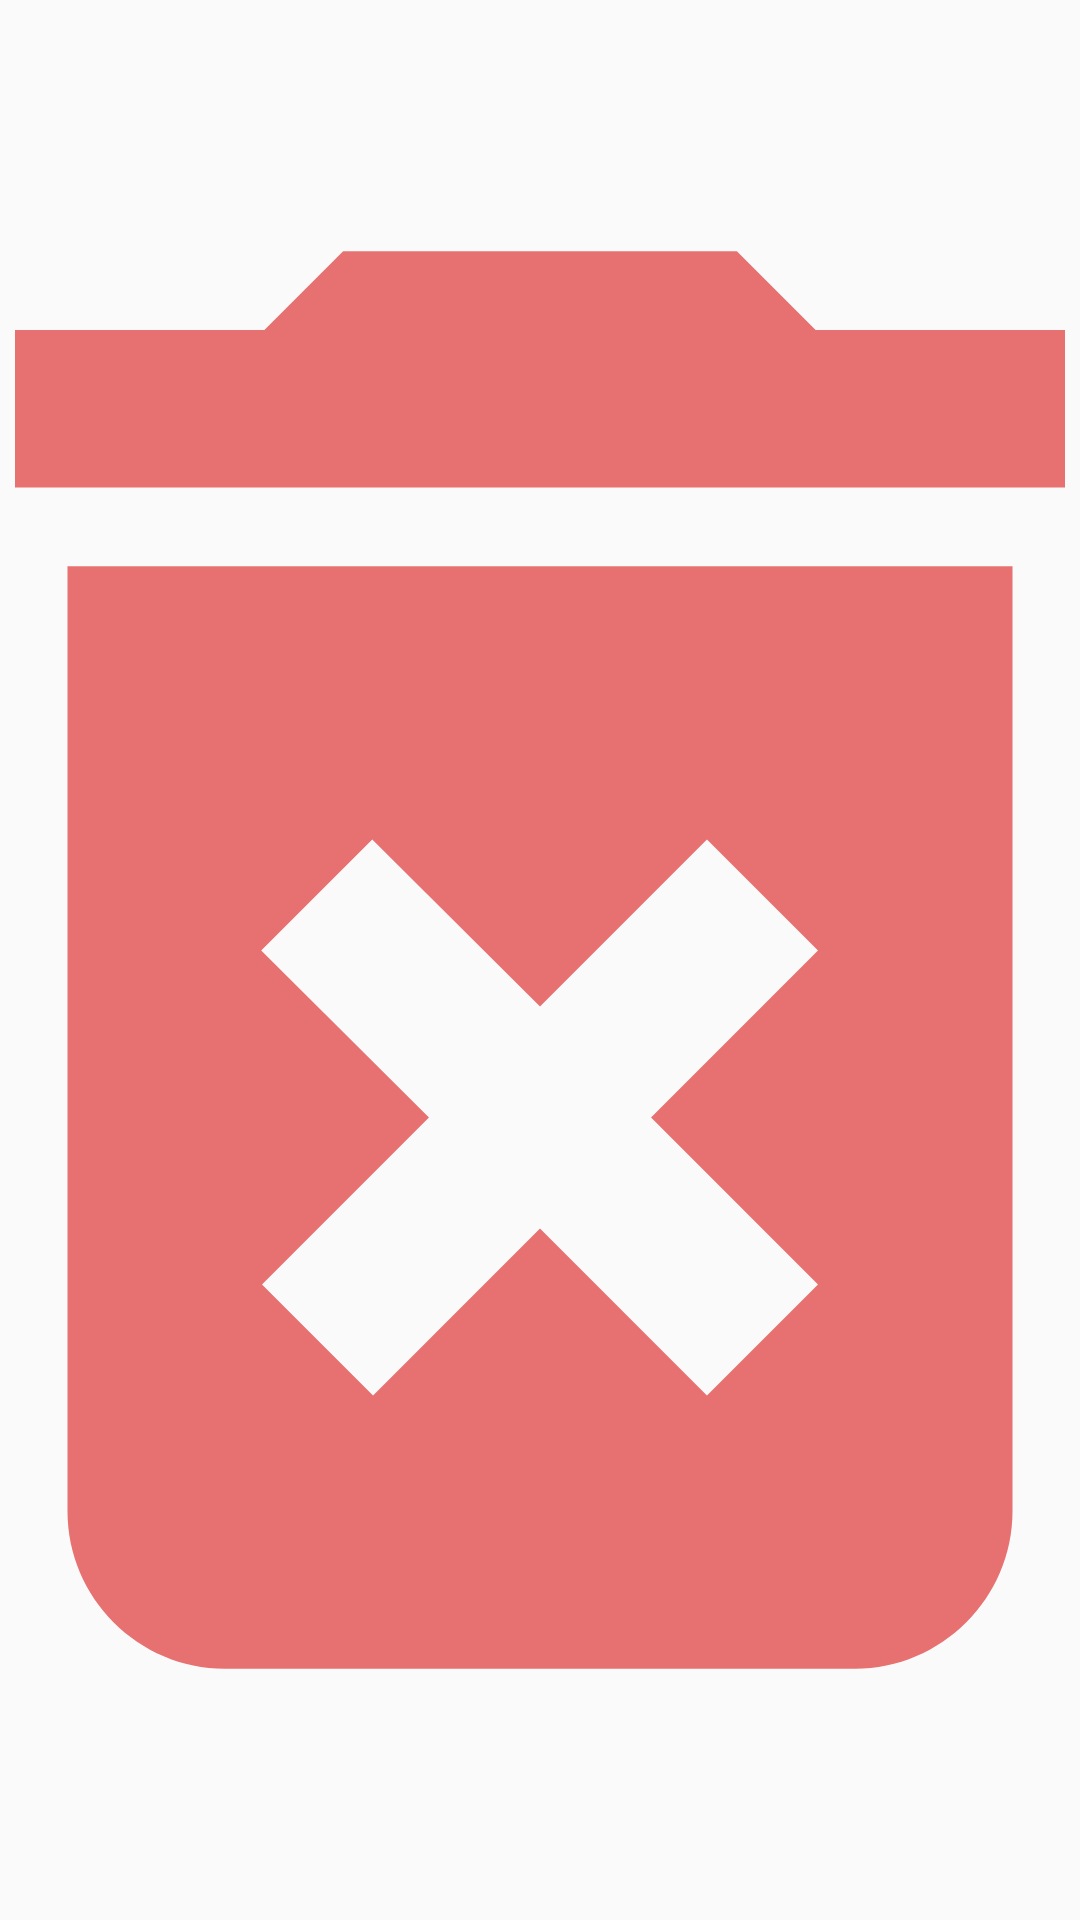

This screen was rendered from an Android layout file. Write that file and the resources it references.
<!-- AndroidManifest.xml: application theme Theme.LemonNotes -->
<!-- res/layout/image_item.xml -->
<?xml version="1.0" encoding="utf-8"?>
<androidx.constraintlayout.widget.ConstraintLayout xmlns:android="http://schemas.android.com/apk/res/android"
    xmlns:app="http://schemas.android.com/apk/res-auto"
    xmlns:tools="http://schemas.android.com/tools"
    android:layout_width="match_parent"
    android:layout_height="match_parent"
    android:orientation="vertical"
    android:padding="5dp">

    <ImageView
        android:id="@+id/image_item"
        android:layout_width="match_parent"
        android:layout_height="match_parent"
        android:layout_marginStart="5dp"
        android:layout_marginTop="5dp"
        android:scaleType="centerCrop"
        app:layout_constraintStart_toStartOf="parent"
        app:layout_constraintTop_toTopOf="parent" />

    <ImageView
        android:id="@+id/image_delete"
        android:layout_width="match_parent"
        android:layout_height="match_parent"
        android:scaleType="centerCrop"
        android:src="@drawable/ic_baseline_delete_forever_24"
        app:layout_constraintEnd_toEndOf="parent"
        app:layout_constraintTop_toTopOf="@+id/image_item" />

</androidx.constraintlayout.widget.ConstraintLayout>
<!-- resources referenced by this layout -->
<resources>
  <!-- drawable ic_baseline_delete_forever_24 (drawable) -->
  <vector android:alpha="0.8" android:height="24dp" android:tint="#E34D4D"
      android:viewportHeight="24" android:viewportWidth="24"
      android:width="24dp" xmlns:android="http://schemas.android.com/apk/res/android">
      <path android:fillColor="@android:color/white" android:pathData="M6,19c0,1.1 0.9,2 2,2h8c1.1,0 2,-0.9 2,-2L18,7L6,7v12zM8.46,11.88l1.41,-1.41L12,12.59l2.12,-2.12 1.41,1.41L13.41,14l2.12,2.12 -1.41,1.41L12,15.41l-2.12,2.12 -1.41,-1.41L10.59,14l-2.13,-2.12zM15.5,4l-1,-1h-5l-1,1L5,4v2h14L19,4z"/>
  </vector>
  <style name="Theme.LemonNotes" parent="Theme.MaterialComponents.DayNight.NoActionBar.Bridge">
          
          <item name="colorPrimary">@color/white</item>
          <item name="colorPrimaryVariant">@color/purple_500</item>
          <item name="colorOnPrimary">@color/white</item>
          
          <item name="colorSecondary">@color/teal_200</item>
          <item name="colorSecondaryVariant">@color/teal_700</item>
          <item name="colorOnSecondary">@color/black</item>
          
          <item name="android:statusBarColor" tools:targetApi="l">?attr/colorPrimaryVariant</item>
          
  
          
          
          
          
  
          <item name="bottomSheetDialogTheme">@style/ThemeOverlay.App.BottomSheetDialog</item>
  
      </style>
  <color name="white">#FFFFFFFF</color>
  <color name="purple_500">#FF6200EE</color>
  <color name="teal_200">#FF03DAC5</color>
  <color name="teal_700">#FF018786</color>
  <color name="black">#FF000000</color>
  <style name="ThemeOverlay.App.BottomSheetDialog" parent="ThemeOverlay.MaterialComponents.BottomSheetDialog">
          <item name="bottomSheetStyle">@style/ModalBottomSheetDialog</item>
      </style>
  <style name="ModalBottomSheetDialog" parent="Widget.MaterialComponents.BottomSheet.Modal">
          <item name="backgroundTint">@color/white</item>
          <item name="shapeAppearanceOverlay">@style/ShapeAppearance.App.LargeComponent</item>
      </style>
  <style name="ShapeAppearance.App.LargeComponent" parent="ShapeAppearance.MaterialComponents.LargeComponent">
          <item name="cornerFamily">rounded</item>
          <item name="cornerSizeTopLeft">20dp</item>
          <item name="cornerSizeTopRight">20dp</item>
      </style>
</resources>
